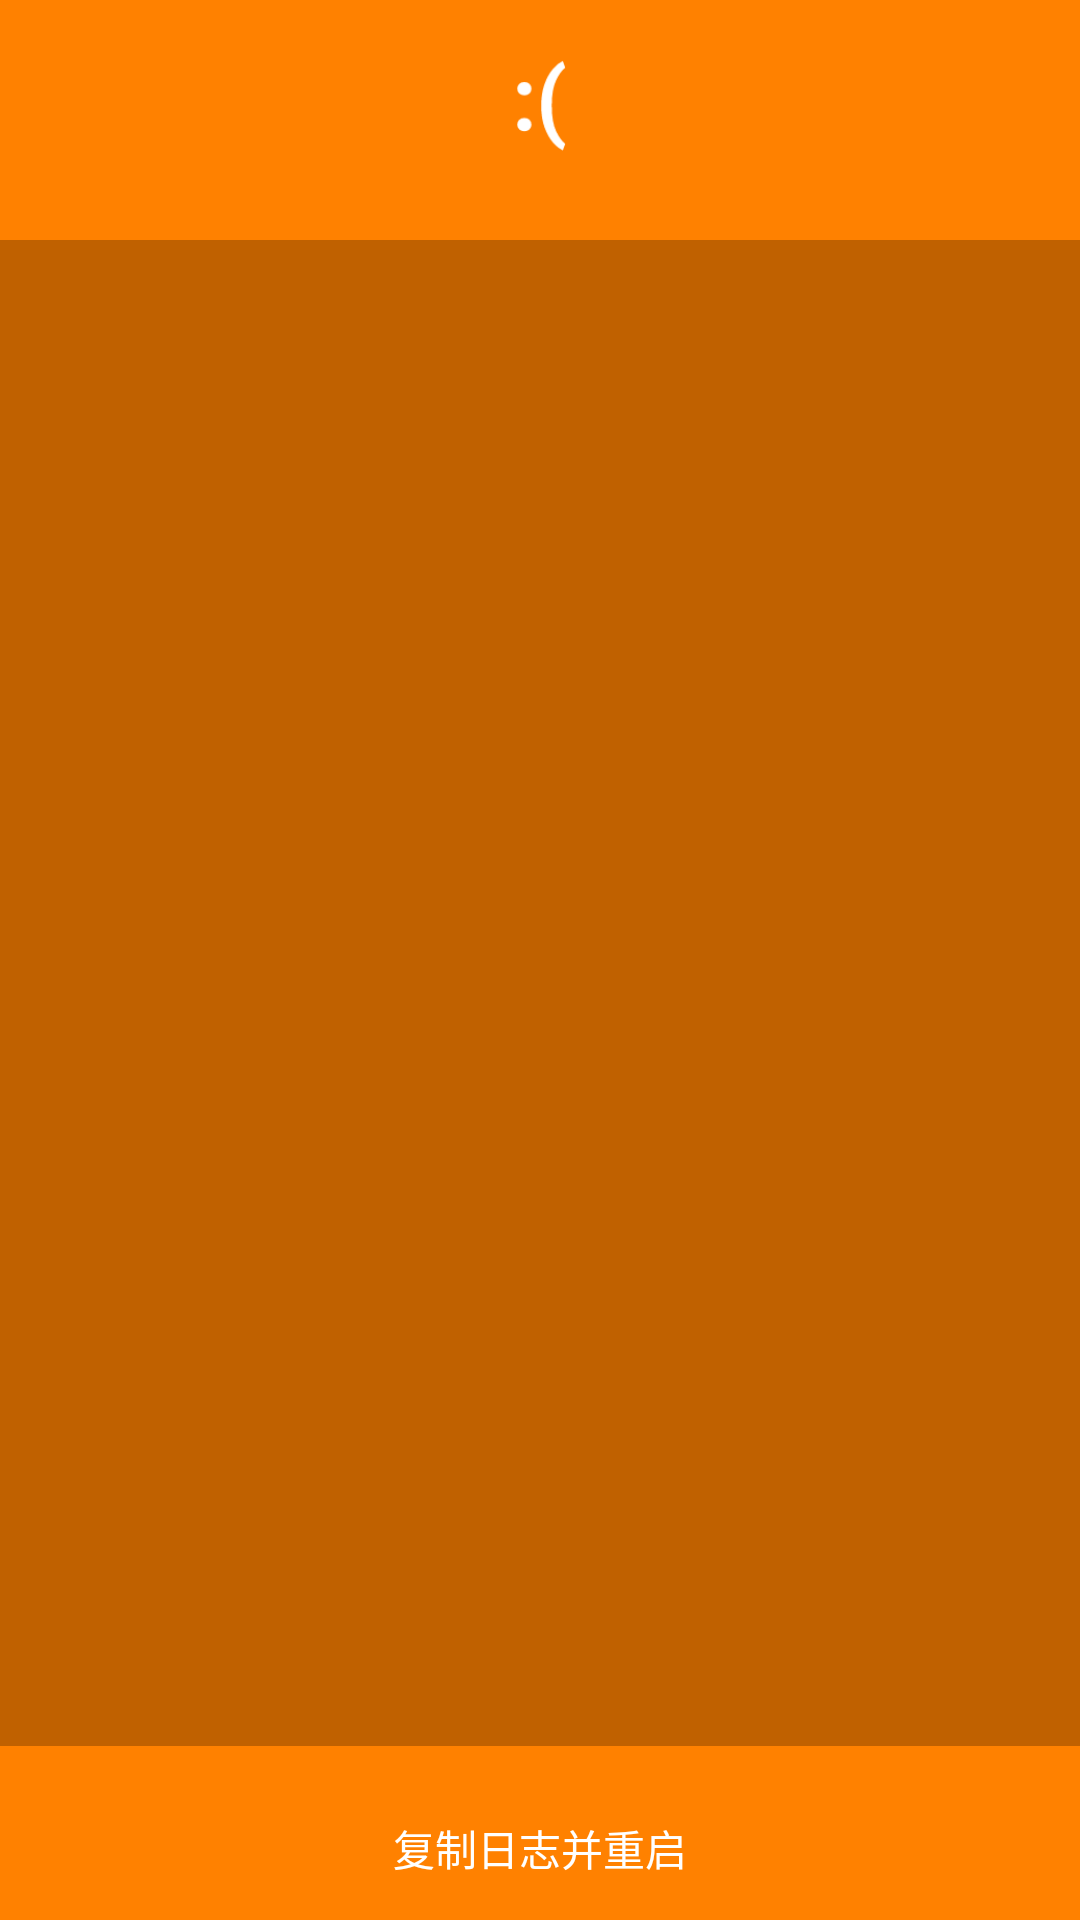

Layout XML and referenced resources for this Android screen:
<!-- AndroidManifest.xml: application theme AppTheme -->
<!-- res/layout/error.xml -->
<?xml version="1.0" encoding="utf-8"?>
<LinearLayout
	xmlns:android="http://schemas.android.com/apk/res/android"
	android:layout_width="fill_parent"
	android:layout_height="fill_parent"
	android:orientation="vertical"
	android:gravity="top|center"
	android:background="@color/theme_color"
	android:paddingTop="10dp">

	<RelativeLayout
		android:layout_height="match_parent"
		android:layout_width="match_parent">

		<LinearLayout
			android:id="@+id/ly_error_front"
			android:layout_width="match_parent"
			android:layout_height="match_parent"
			android:gravity="top|center"
			android:orientation="vertical">

			<LinearLayout
				android:layout_width="wrap_content"
				android:layout_height="wrap_content"
				android:gravity="center"
				android:orientation="horizontal">

				<ImageView
					android:layout_width="50dp"
					android:layout_height="50dp"
					android:scaleType="centerInside"
					android:src="@drawable/error" />

			</LinearLayout>

			<ScrollView
				android:layout_width="match_parent"
				android:layout_height="wrap_content"
				android:layout_marginTop="20dp"
				android:layout_weight="1.0"
				android:background="@color/deep_theme_color"
				android:fillViewport="true">

				<RelativeLayout
					android:layout_width="match_parent"
					android:layout_height="match_parent">

					<TextView
						android:id="@+id/tv_err_msg"
						android:layout_width="match_parent"
						android:layout_height="match_parent"
						android:gravity="top|left|center"
						android:padding="10dp"
						android:paddingBottom="50dp"
						android:textAppearance="?android:attr/textAppearanceSmall"
						android:textColor="#FFFFFFFF" />

				</RelativeLayout>

			</ScrollView>

			<Button
				android:id="@+id/btn_err_close"
				style="?android:attr/buttonBarButtonStyle"
				android:layout_width="match_parent"
				android:layout_height="wrap_content"
				android:layout_marginTop="10dp"
				android:text="@string/err_close"
				android:textColor="#FFFFFFFF" />

		</LinearLayout>

	</RelativeLayout>

</LinearLayout>
<!-- resources referenced by this layout -->
<resources>
  <color name="deep_theme_color">#FFC06100</color>
  <color name="theme_color">#FF8100</color>
  <!-- drawable error: png bitmap (drawable-hdpi, 1155 bytes) -->
  <string name="err_close">复制日志并重启</string>
  <style name="AppTheme" parent="Theme.AppCompat.Light">
          <item name="windowActionBar">false</item>
          <item name="windowNoTitle">true</item>
      </style>
</resources>
